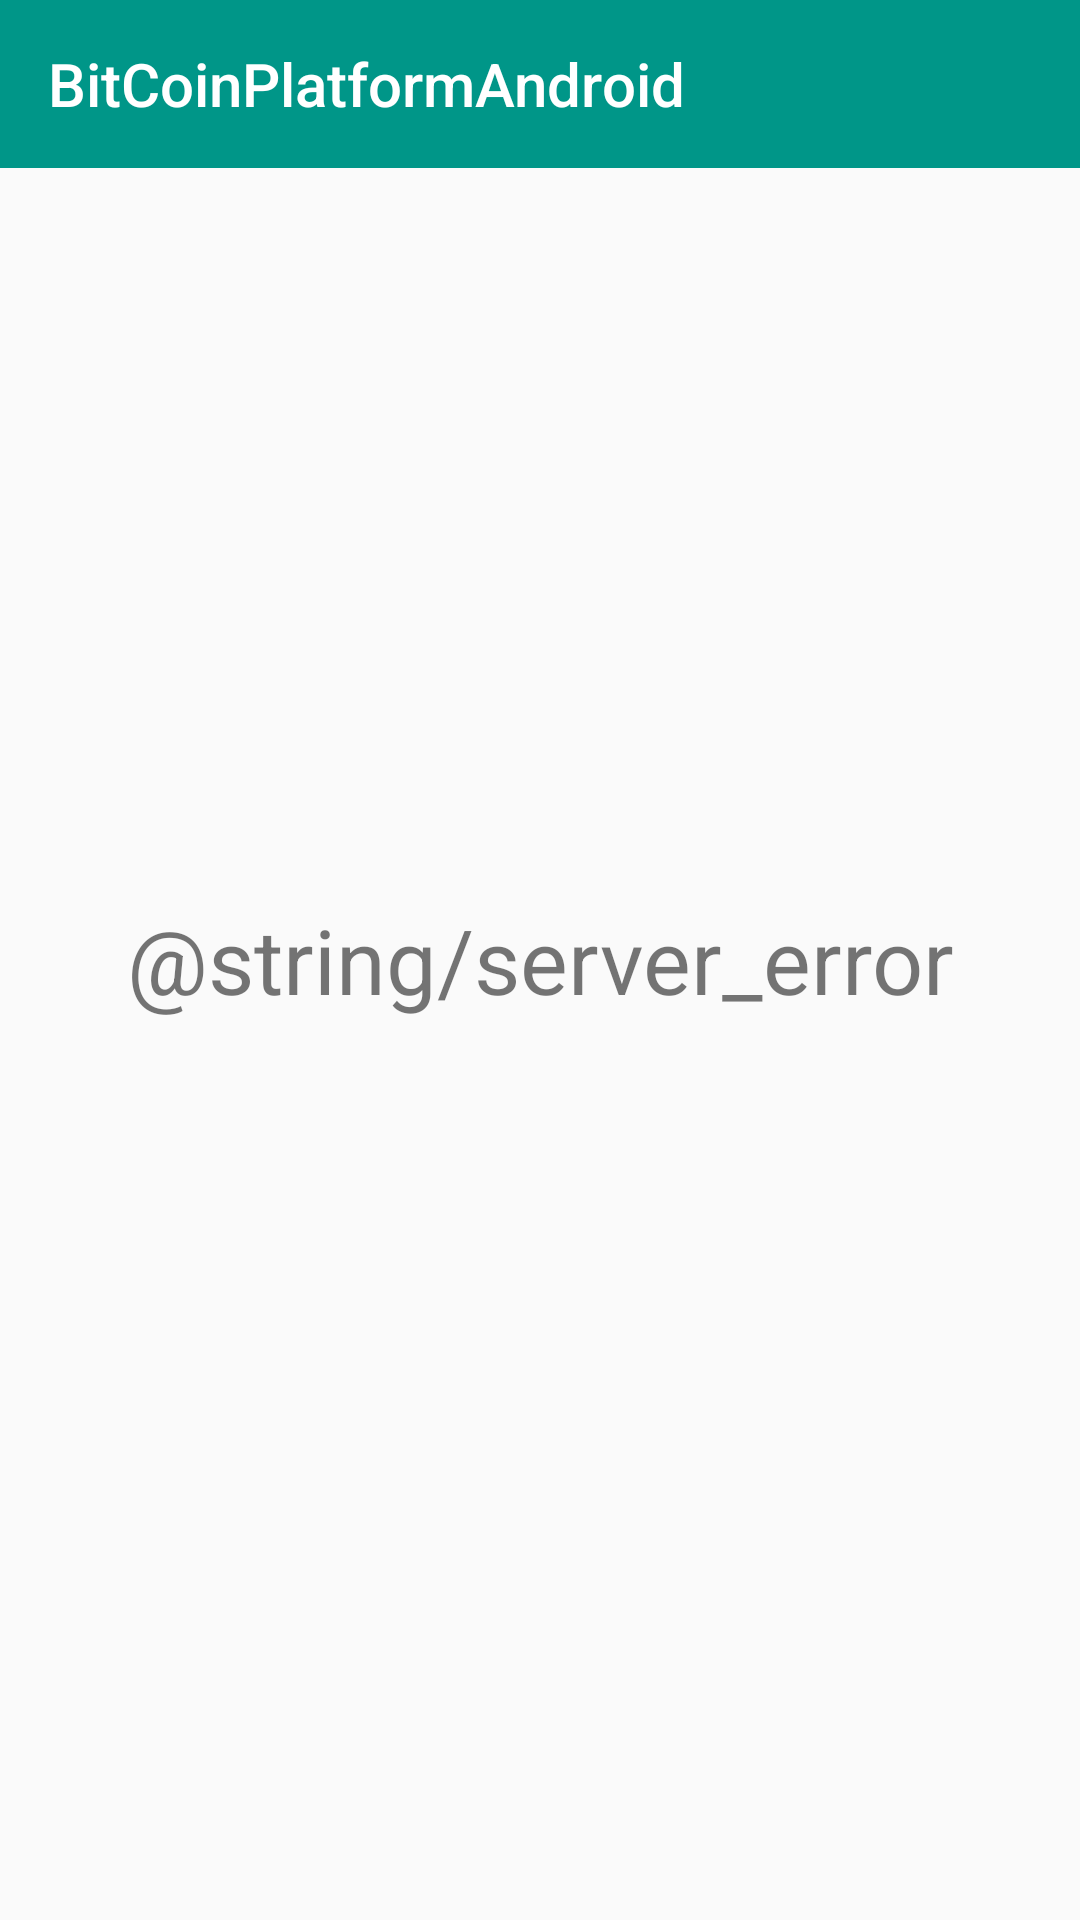

Here is an Android app screen rendered from its layout file. Give the layout XML and the strings, colors and styles it references.
<!-- AndroidManifest.xml: application theme AppTheme -->
<!-- res/layout/activity_server.xml -->
<RelativeLayout xmlns:android="http://schemas.android.com/apk/res/android"
                android:layout_width="match_parent"
                android:layout_height="match_parent"
                android:orientation="vertical">

    <include layout="@layout/activity_toolbar"/>

    <TextView
        android:id="@+id/serverError"
        android:layout_width="match_parent"
        android:layout_height="match_parent"
        android:layout_centerInParent="true"
        android:gravity="center"
        android:text="@string/server_error"
        android:textSize="30sp"/>

</RelativeLayout>
<!-- res/layout/activity_toolbar.xml (included above) -->
<android.support.v7.widget.Toolbar
    android:id="@+id/toolbar"
    xmlns:android="http://schemas.android.com/apk/res/android"
    xmlns:app="http://schemas.android.com/apk/res-auto"
    android:layout_width="fill_parent"
    android:layout_height="wrap_content"
    android:layout_alignParentTop="true"
    android:background="?attr/colorPrimary"
    android:minHeight="?attr/actionBarSize"
    app:theme="@style/ToolBarStyle"
    app:title="@string/app_name"
    app:titleTextColor="@color/tool_bar_title"/>
<!-- resources referenced by this layout -->
<resources>
  <color name="tool_bar_title">#FFFFFF</color>
  <string name="app_name">BitCoinPlatformAndroid</string>
  <style name="AppTheme" parent="Theme.AppCompat.Light.DarkActionBar">
          
          <item name="colorPrimary">@color/colorPrimary</item>
          <item name="colorPrimaryDark">@color/colorPrimaryDark</item>
          <item name="colorAccent">@color/colorAccent</item>
      </style>
  <color name="colorPrimary">#009688</color>
  <color name="colorPrimaryDark">#00796b</color>
  <color name="colorAccent">#FF4081</color>
</resources>
